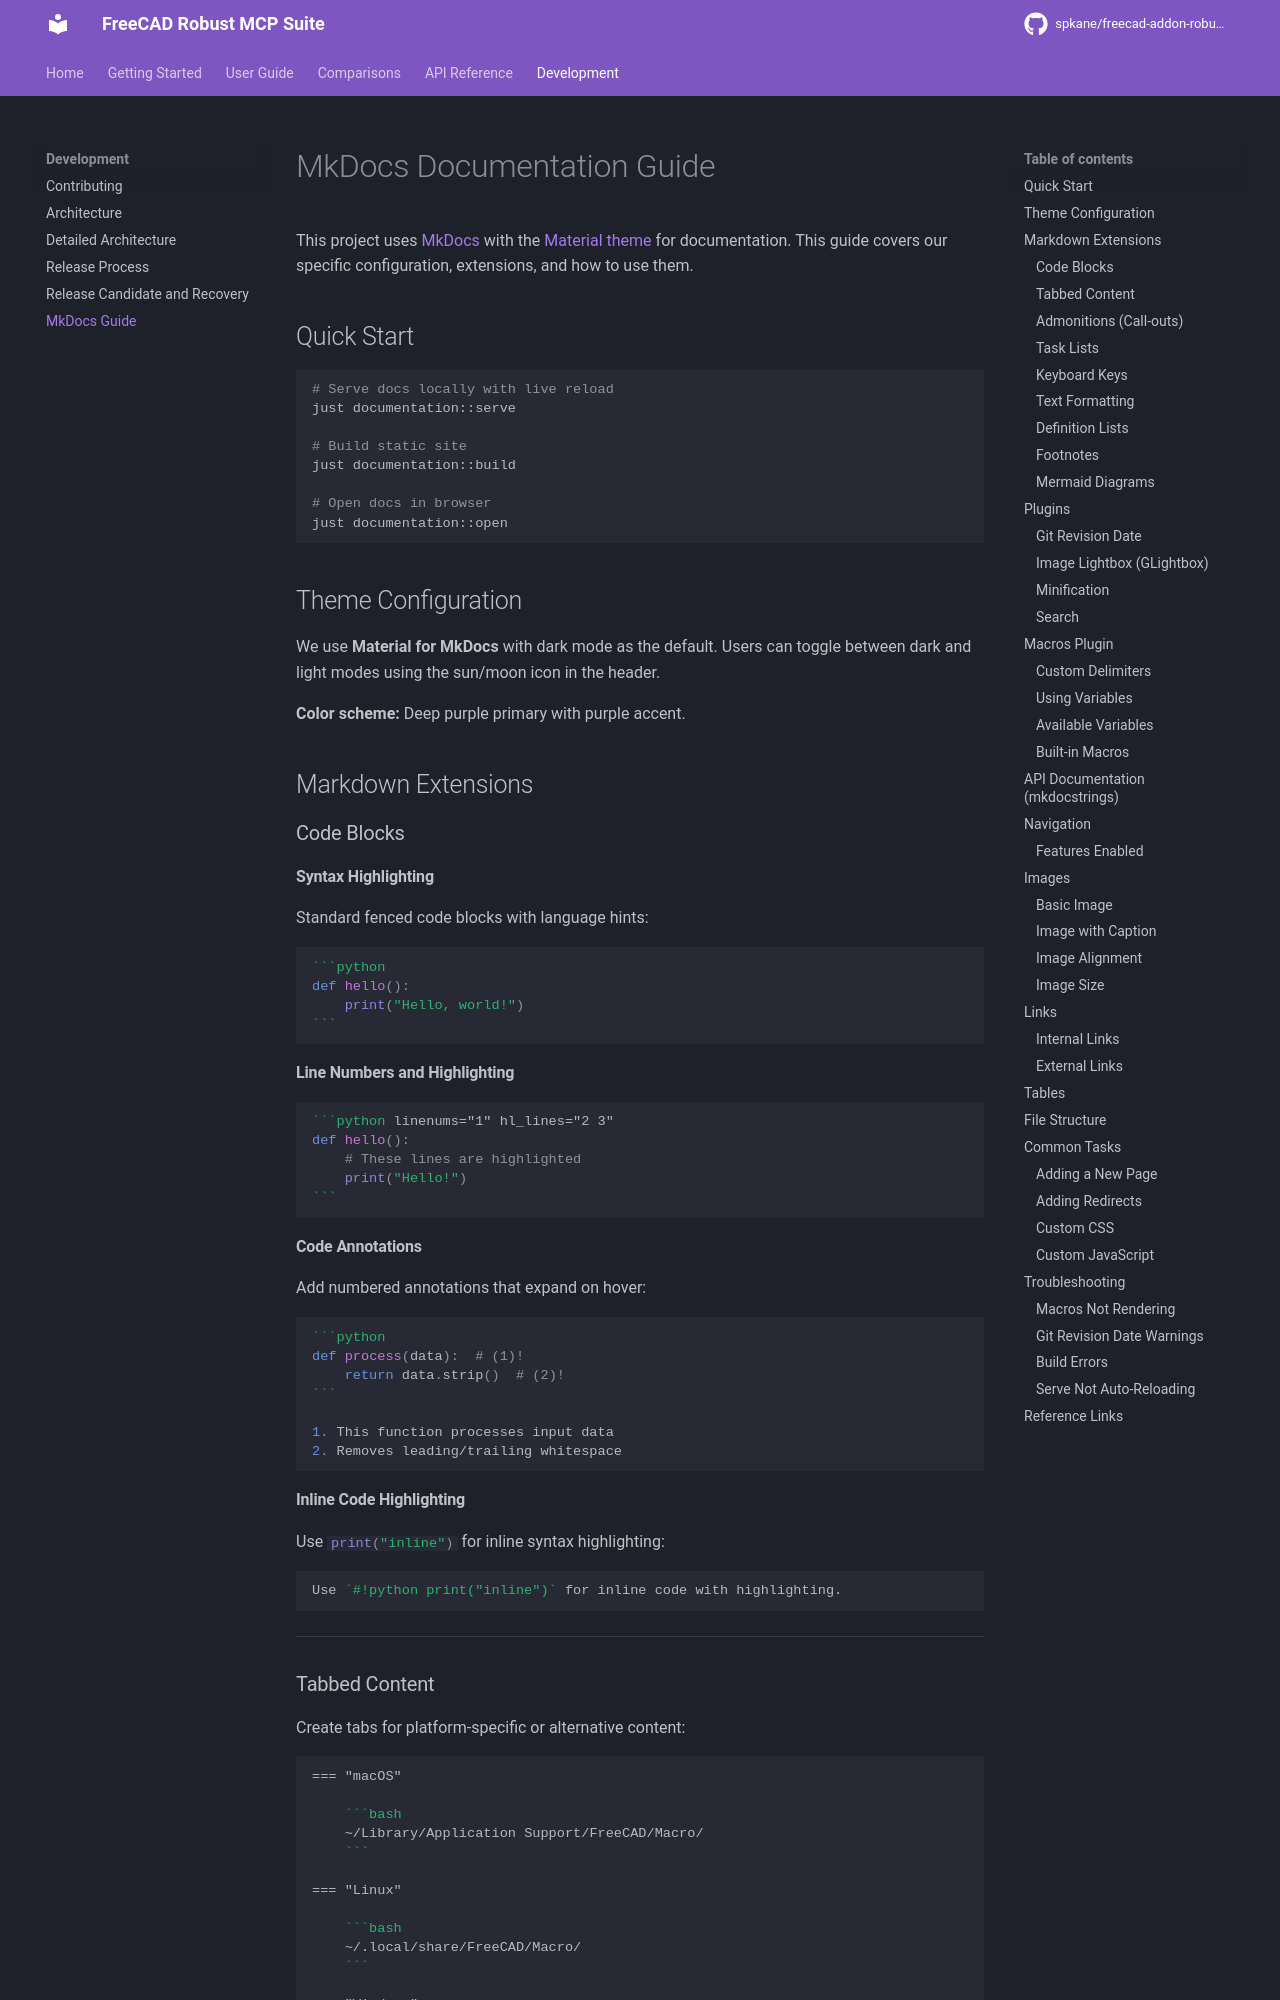

repository: spkane/freecad-addon-robust-mcp-server · page: 0.7.0-rc.1/development/mkdocs-guide/index.html · generator: mkdocs

# MkDocs Documentation Guide

This project uses [MkDocs](https://www.mkdocs.org/) with the [Material theme](https://squidfunk.github.io/mkdocs-material/) for documentation. This guide covers our specific configuration, extensions, and how to use them.

## Quick Start

```bash
# Serve docs locally with live reload
just documentation::serve

# Build static site
just documentation::build

# Open docs in browser
just documentation::open
```

## Theme Configuration

We use **Material for MkDocs** with dark mode as the default. Users can toggle between dark and light modes using the sun/moon icon in the header.

**Color scheme:** Deep purple primary with purple accent.

## Markdown Extensions

### Code Blocks

#### Syntax Highlighting

Standard fenced code blocks with language hints:

````markdown
```python
def hello():
    print("Hello, world!")
```
````

#### Line Numbers and Highlighting

````markdown
```python linenums="1" hl_lines="2 3"
def hello():
    # These lines are highlighted
    print("Hello!")
```
````

#### Code Annotations

Add numbered annotations that expand on hover:

````markdown
```python
def process(data):  # (1)!
    return data.strip()  # (2)!
```

1. This function processes input data
2. Removes leading/trailing whitespace

````

#### Inline Code Highlighting

Use `#!python print("inline")` for inline syntax highlighting:

```markdown
Use `#!python print("inline")` for inline code with highlighting.
```

---
